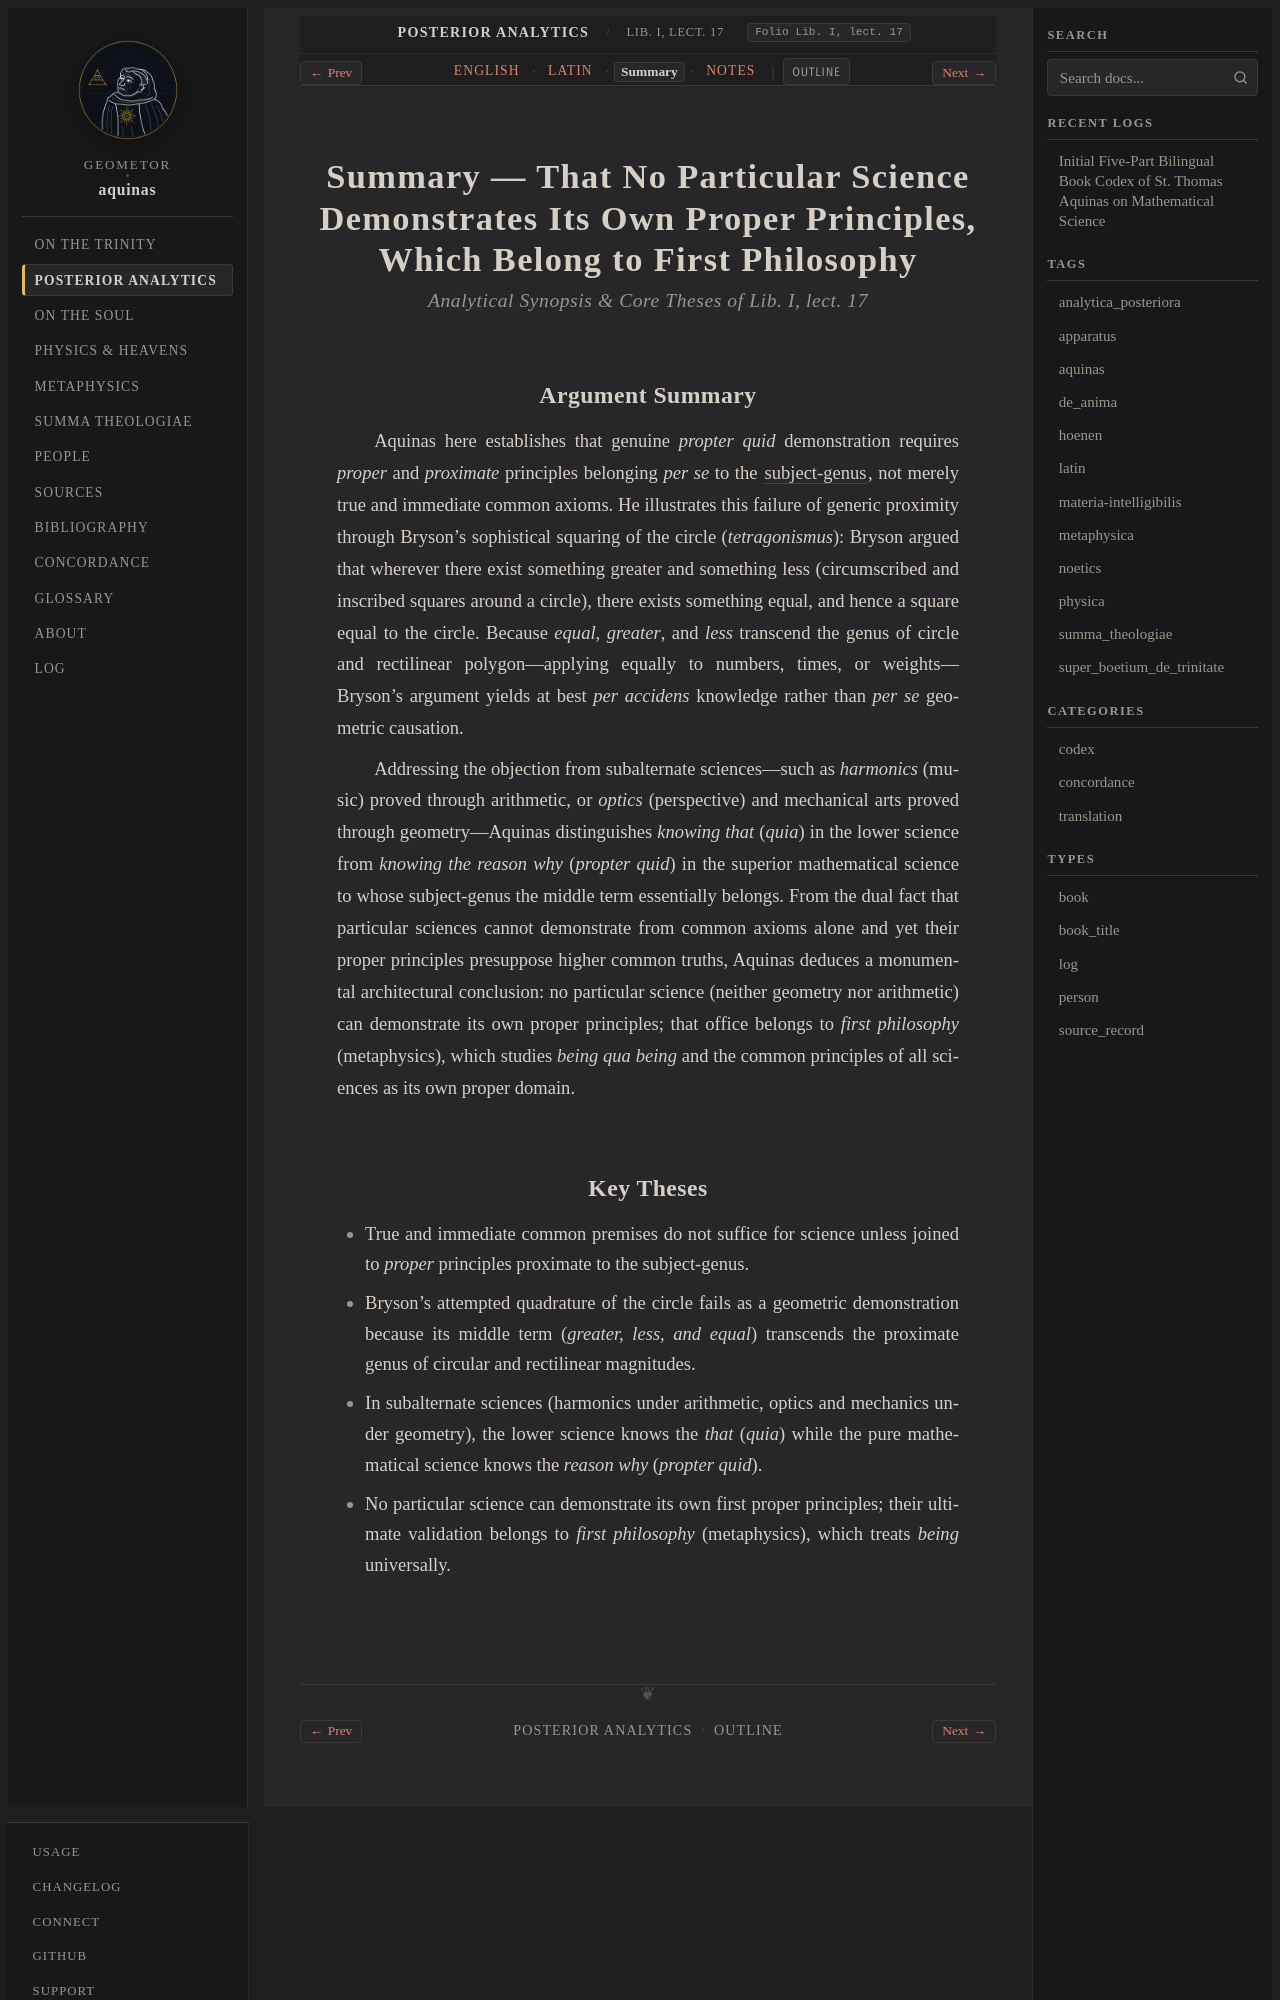

repository: geometor/aquinas · page: analytica_posteriora/lect_07/summary.html · generator: sphinx

:order: 7
:canonical_id: Lib. I, lect. 17
:folio: Lib. I, lect. 17
:title: Summary — That No Particular Science Demonstrates Its Own Proper Principles, Which Belong to First Philosophy
:tracks: English: index | Latin: la | Summary: summary | Notes: notes

.. _analytica_posteriora-lect_07-summary:
.. _analytica_posteriora-s7-summary:
.. _pars-2-s7-summary:

Summary — That No Particular Science Demonstrates Its Own Proper Principles, Which Belong to First Philosophy
=============================================================================================================

.. rubric:: *Analytical Synopsis & Core Theses of Lib. I, lect. 17*

Argument Summary
----------------

Aquinas here establishes that genuine *propter quid* demonstration requires *proper* and *proximate* principles belonging *per se* to the :term:`subject-genus <genus-subiectum>`, not merely true and immediate common axioms. He illustrates this failure of generic proximity through Bryson's sophistical squaring of the circle (*tetragonismus*): Bryson argued that wherever there exist something greater and something less (circumscribed and inscribed squares around a circle), there exists something equal, and hence a square equal to the circle. Because *equal*, *greater*, and *less* transcend the genus of circle and rectilinear polygon—applying equally to numbers, times, or weights—Bryson's argument yields at best *per accidens* knowledge rather than *per se* geometric causation.

Addressing the objection from subalternate sciences—such as *harmonics* (music) proved through arithmetic, or *optics* (perspective) and mechanical arts proved through geometry—Aquinas distinguishes *knowing that* (*quia*) in the lower science from *knowing the reason why* (*propter quid*) in the superior mathematical science to whose subject-genus the middle term essentially belongs. From the dual fact that particular sciences cannot demonstrate from common axioms alone and yet their proper principles presuppose higher common truths, Aquinas deduces a monumental architectural conclusion: no particular science (neither geometry nor arithmetic) can demonstrate its own proper principles; that office belongs to *first philosophy* (metaphysics), which studies *being qua being* and the common principles of all sciences as its own proper domain.
